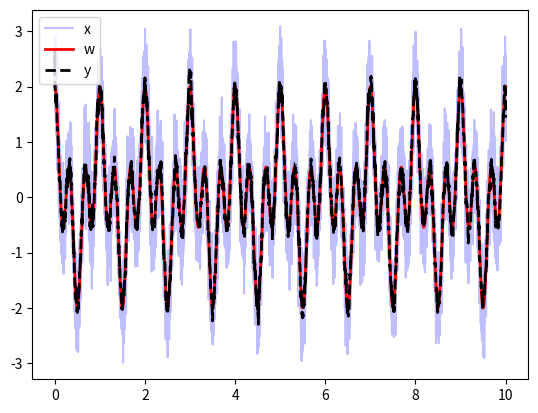

Here is the Python script that generated this plot:
#!/usr/bin/env python

import sys
import numpy as np
import matplotlib.pyplot as plt


def find_med_filt_grid_start_stop(N, winwid, step, verb=0):
    """From knowing the length N of the input time series, as well as
window size winwid and downsampling step size step, calculate the array
of subsampling index values to select out 'central point values' from
the original time series; this is saved as all_n.

Also calculate the first and last indices within all_n where simple
median filtering at the specified window size can occur; these are the
start and stop values, respectively.  Successively smaller filter
windows will be applied to points outside the [start, stop] range.

Parameters
----------
N : int
    number of time points in original time series
winwid : int
    window size for median calculation (units: number of time points)
step : int
    downsampling step size; every step-th point from original time 
    series will be center of median window

Returns
-------
all_n : array (of ints)
    array storing index values from original time series that will
    be center of each filter window; M = len(all_n), and will be
    length of new filtered+downsampled array
start : int
    index of all_n with first simple filter calculation (that is, 
    full window is simply centered around it)
stop : int
    index of all_n with last simple filter calculation (that is, 
    full window is simply centered around it)
    """

    all_n = np.arange(N)[::step]  # all downsamp indices
    M     = len(all_n)            # num of indices in downsampled ts

    hwin  = int(winwid // 2)        # half window

    # ----- start idx for simple med filt

    i = 0
    while i < M :
        if all_n[i] >= hwin :
            break
        i+= 1
    else:
        print("** ERROR: never found starting point for median filter")
        print("   N = {}, M = {}, step = {}, winwid = {}".format(N,M,step,
                                                                 winwid))
        sys.exit(8)
    start = i

    # ---- end idx for simple med filt

    i = M-1
    while i >= 0 :
        if N - 1 - all_n[i] > hwin :
            break
        i-= 1
    else:
        print("** ERROR: never found ending point for median filter")
        print("   N = {}, M = {}, step = {}, winwid = {}".format(N,M,step,
                                                                 winwid))
        sys.exit(8)
    stop = i

    if verb :
        print("++ Med filter simply filter index ranges:")
        print("   in downsamp: start = {}, stop = {}".format(start, stop))
        print("   in original: start = {}, stop = {}".format(all_n[start], 
                                                             all_n[stop]))

    return all_n, start, stop

def med_filt_and_downsamp(x, winwid=5, step=1, verb=0):
    """Process input 1D array (=time series) x with downsampling and/or
median filtering.  The window size of the median filter is set by
winwid, which represents a number of time points for the window. The
downsampling is determined by step, where every step-th time point in
the original time series (starting at 0) becomes the center of a
filtering window.  If winwid = 1, there is no median filtering, just
downsampling.

Parameters
----------
x : np.ndarray
    input 1D array or time series of real values
winwid : int
    window size for median calculation (units: number of time points)
step : int
    downsampling step size; every step-th point from original time 
    series will be center of median window

Returns
-------
y : np.ndarray
    output 1D array or time series of real values, after median filtering
    and/or downsampling

    """

    N      = len(x)
    winwid = int(winwid)
    step   = int(step)

    # trivial case
    if winwid == 1 and step == 1 :
        return x

    # cases to not process; could just error exit, but these also
    # should not happen
    if winwid <= 0 or step <= 0 or winwid >= N//2 or step >= N//2 :
        print("** ERROR: can't do med filt with these window or step params:")
        print("   N = {}, step = {}, winwid = {}".format(N, step, winwid))
        sys.exit(8)

    if verb :
        print("++ Prefilter info: winwid = {}, step = {}".format(winwid, step))

    all_n, start, stop = find_med_filt_grid_start_stop(N, winwid, step,
                                                       verb=verb)
    M = len(all_n)                # output ts size
    y = np.zeros(M, dtype=float)  # init output

    hwin = int(winwid // 2)         # half window

    # ----- simple median range work
    for i in range(start, stop+1):
        n = all_n[i]
        y[i] = np.median(x[n-hwin:n+hwin+1])

    # ----- use shrinking window for left edge
    for i in range(start):
        n = all_n[i]
        mini_hwin = n
        # use shrinking window, if n==0, use 1 neighbor to right
        if mini_hwin :    y[i] = np.median(x[n-mini_hwin:n+mini_hwin+1])
        else:             y[i] = np.median(x[n:n+2])

#    # ----- use shrinking window for right edge
    for i in range(stop+1, M):
        n = all_n[i]
        mini_hwin = N-n-1
        # use shrinking window; if n==0, use 1 neighbor to left (and to M)
        if mini_hwin :    y[i] = np.median(x[n-mini_hwin:n+mini_hwin+1])
        else:             y[i] = np.median(x[n-1:M])


    
        
    return y

# ==========================================================================

if __name__ == "__main__" :

    # ----- a simple example of median filtering with the functions here

    N  = 10001
    wt = 0.4

    t = np.linspace(0, 10, N)
    w = np.cos(2*np.pi*t) + np.cos(3*2*np.pi*t)
    x = w + wt*np.random.randn(N)

    step = 1
    ty = t[::step]
    y  = med_filt_and_downsamp(x, winwid=21, step=step)



    plt.plot(t,x, color='blue', alpha=0.25, label='x')
    plt.plot(t,w, color='red', lw=2, label='w')
    plt.plot(ty,y,color='black', lw=2, ls='--', label='y')
    plt.ion()
    plt.legend()
    plt.show()

    # ----- end of example

    sys.exit(0)
